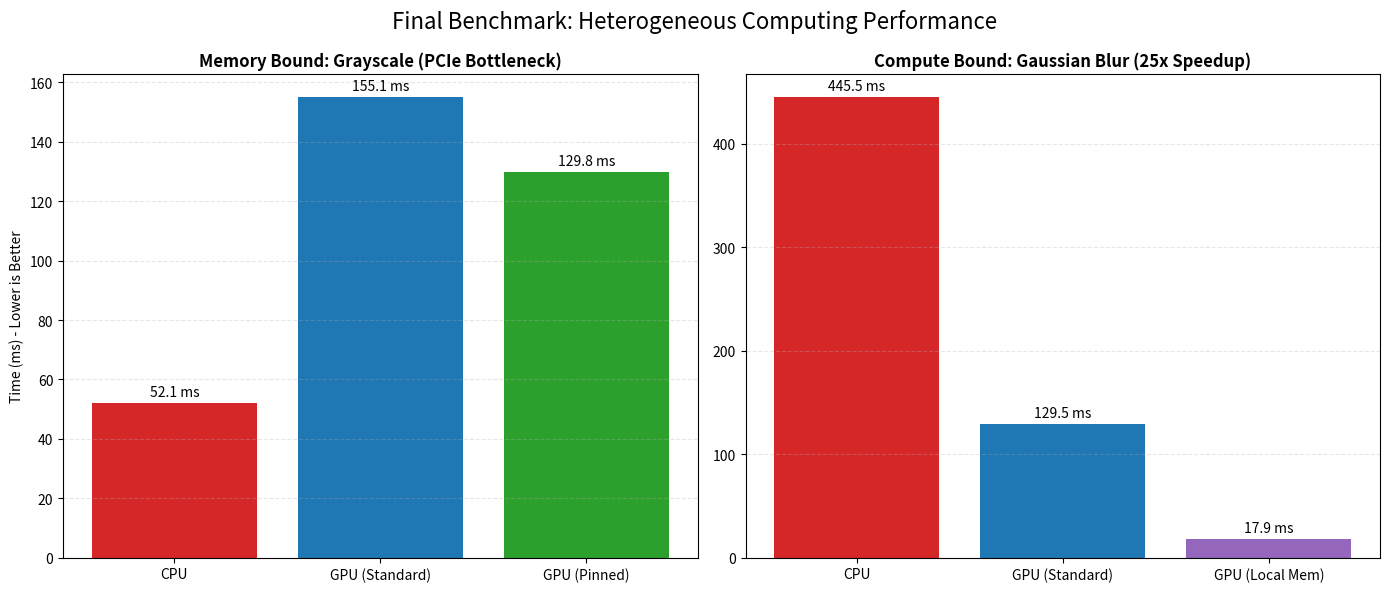

The script that saved this image:
import pandas as pd
import matplotlib.pyplot as plt
import numpy as np

# Data from your latest run
data = {
    'Algorithm': ['Grayscale', 'Grayscale', 'Grayscale', 'Gaussian Blur', 'Gaussian Blur', 'Gaussian Blur'],
    'Device': ['CPU', 'GPU (Standard)', 'GPU (Pinned)', 'CPU', 'GPU (Standard)', 'GPU (Local Mem)'],
    'Time_ms': [52.06, 155.10, 129.78, 445.47, 129.46, 17.85]
}

df = pd.DataFrame(data)

# Separate into two charts for clarity
fig, (ax1, ax2) = plt.subplots(1, 2, figsize=(14, 6))

# Chart 1: The "Bandwidth Bottleneck" (Grayscale)
gray_df = df[df['Algorithm'] == 'Grayscale']
colors_g = ['#d62728', '#1f77b4', '#2ca02c'] # Red, Blue, Green
bars1 = ax1.bar(gray_df['Device'], gray_df['Time_ms'], color=colors_g)
ax1.set_title('Memory Bound: Grayscale (PCIe Bottleneck)', fontsize=12, fontweight='bold')
ax1.set_ylabel('Time (ms) - Lower is Better')
ax1.grid(axis='y', linestyle='--', alpha=0.3)
ax1.bar_label(bars1, fmt='%.1f ms', padding=3)

# Chart 2: The "Compute Victory" (Blur)
blur_df = df[df['Algorithm'] == 'Gaussian Blur']
colors_b = ['#d62728', '#1f77b4', '#9467bd'] # Red, Blue, Purple
bars2 = ax2.bar(blur_df['Device'], blur_df['Time_ms'], color=colors_b)
ax2.set_title('Compute Bound: Gaussian Blur (25x Speedup)', fontsize=12, fontweight='bold')
ax2.grid(axis='y', linestyle='--', alpha=0.3)
ax2.bar_label(bars2, fmt='%.1f ms', padding=3)

plt.suptitle('Final Benchmark: Heterogeneous Computing Performance', fontsize=16)
plt.tight_layout()
plt.savefig('final_benchmark_result.png')
print("Graph saved!")
plt.show()